Photos from the image-classification dataset "dataset-augmented" in the GitHub repository niklasxiao/DataLabTrash. Its 7 classes are: biological waste, cardboard, glass, metal, paper, plastic, trash.

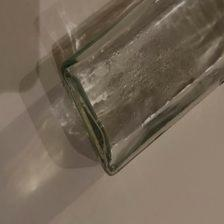
Label: glass

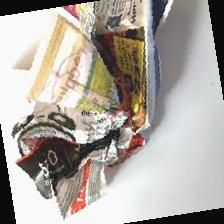
Label: paper

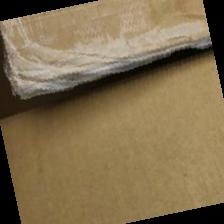
Label: cardboard

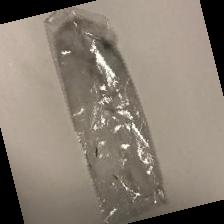
Label: trash

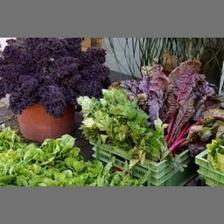
Label: biological waste

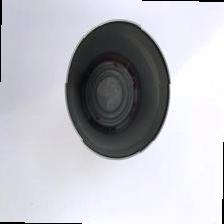
Label: metal
